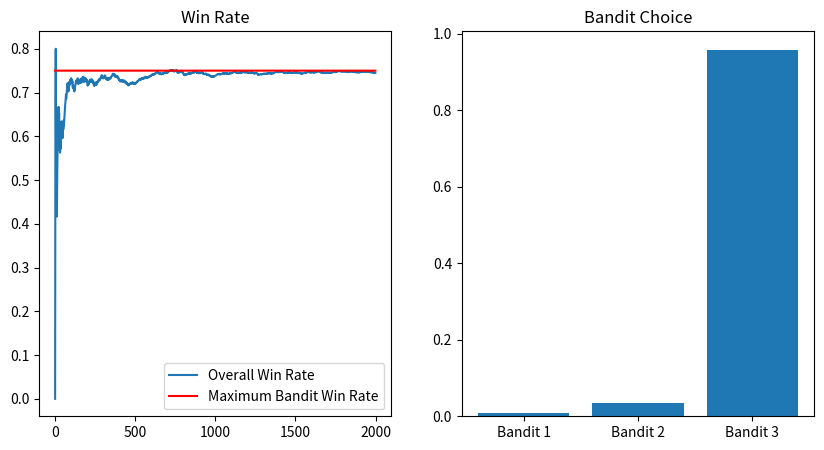
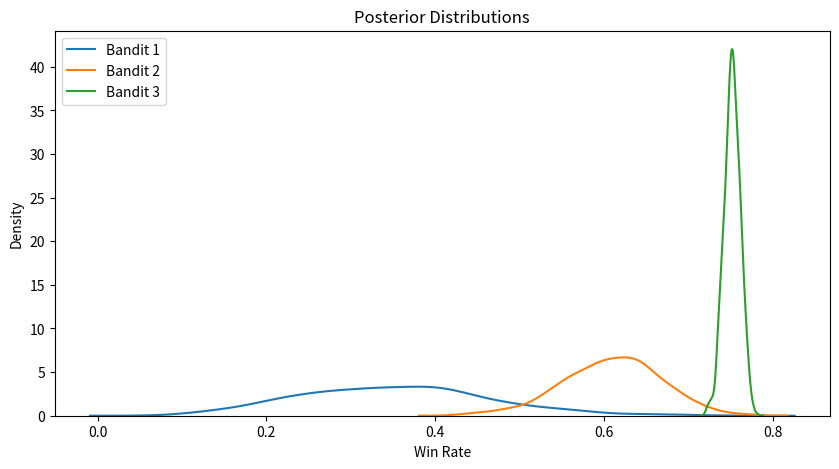

These charts were generated, in order, by the following Python code:
import numpy as np
import pandas as pd
import seaborn as sns
import matplotlib.pyplot as plt

NUM_TRIALS = 2000
BANDIT_PROBABILITIES = [0.25, 0.5, 0.75]

class Bandit():
    def __init__(self, p):
        self.p = p
        self.N = 0
        self.alfa = 1
        self.beta = 1

    def pull(self):
        return np.random.rand() < self.p
    
    def update(self, x):
        self.N += 1.0
        self.alfa += x
        self.beta += 1-x

    def sample(self):
        return np.random.beta(self.alfa, self.beta)

def experiment():
    bandits = [Bandit(p) for p in BANDIT_PROBABILITIES]
    rewards = np.zeros(NUM_TRIALS)
    
    for i in range(NUM_TRIALS):
        index = np.argmax([b.sample() for b in bandits])
        bandit = bandits[index]
        r = bandit.pull()
        bandit.update(r)
        rewards[i] = r

    print("--------- RESULTS e-GREEDY ---------")
    for i, b in enumerate(bandits):
        print(f"Mean estimate for bandit {i+1}: {np.median(np.random.beta(b.alfa, b.beta, size=1000)):.3f}")

    print(f"\nTotal reward: {rewards.sum()}")
    print(f"Overall win rate: {rewards.sum()/NUM_TRIALS}")

    cumulative_rewards = rewards.cumsum()
    win_rates = cumulative_rewards/(np.arange(NUM_TRIALS)+1)
    _, (ax1, ax2) = plt.subplots(1,2,figsize=(10,5))
    ax1.set_title("Win Rate")
    ax1.plot(win_rates, label="Overall Win Rate")
    ax1.plot(np.ones(NUM_TRIALS)*np.max(BANDIT_PROBABILITIES), color="red", label="Maximum Bandit Win Rate")
    ax2.set_title("Bandit Choice")
    ax2.bar(["Bandit "+str(i+1) for i in range(len(bandits))], [b.N/NUM_TRIALS for b in bandits])
    ax1.legend()
    plt.show()

    _, ax = plt.subplots(1,1,figsize=(10,5))
    ax.set_title("Posterior Distributions")
    df_bandits = pd.DataFrame({"Bandit "+str(i+1):np.random.beta(b.alfa, b.beta, size=1000) for i, b in enumerate(bandits)})
    for col in df_bandits.columns:
        sns.distplot(df_bandits[col], hist=False, label=col, ax=ax)
    ax.set_xlabel("Win Rate")
    ax.legend()
    plt.show()


if __name__ == "__main__":
   experiment()